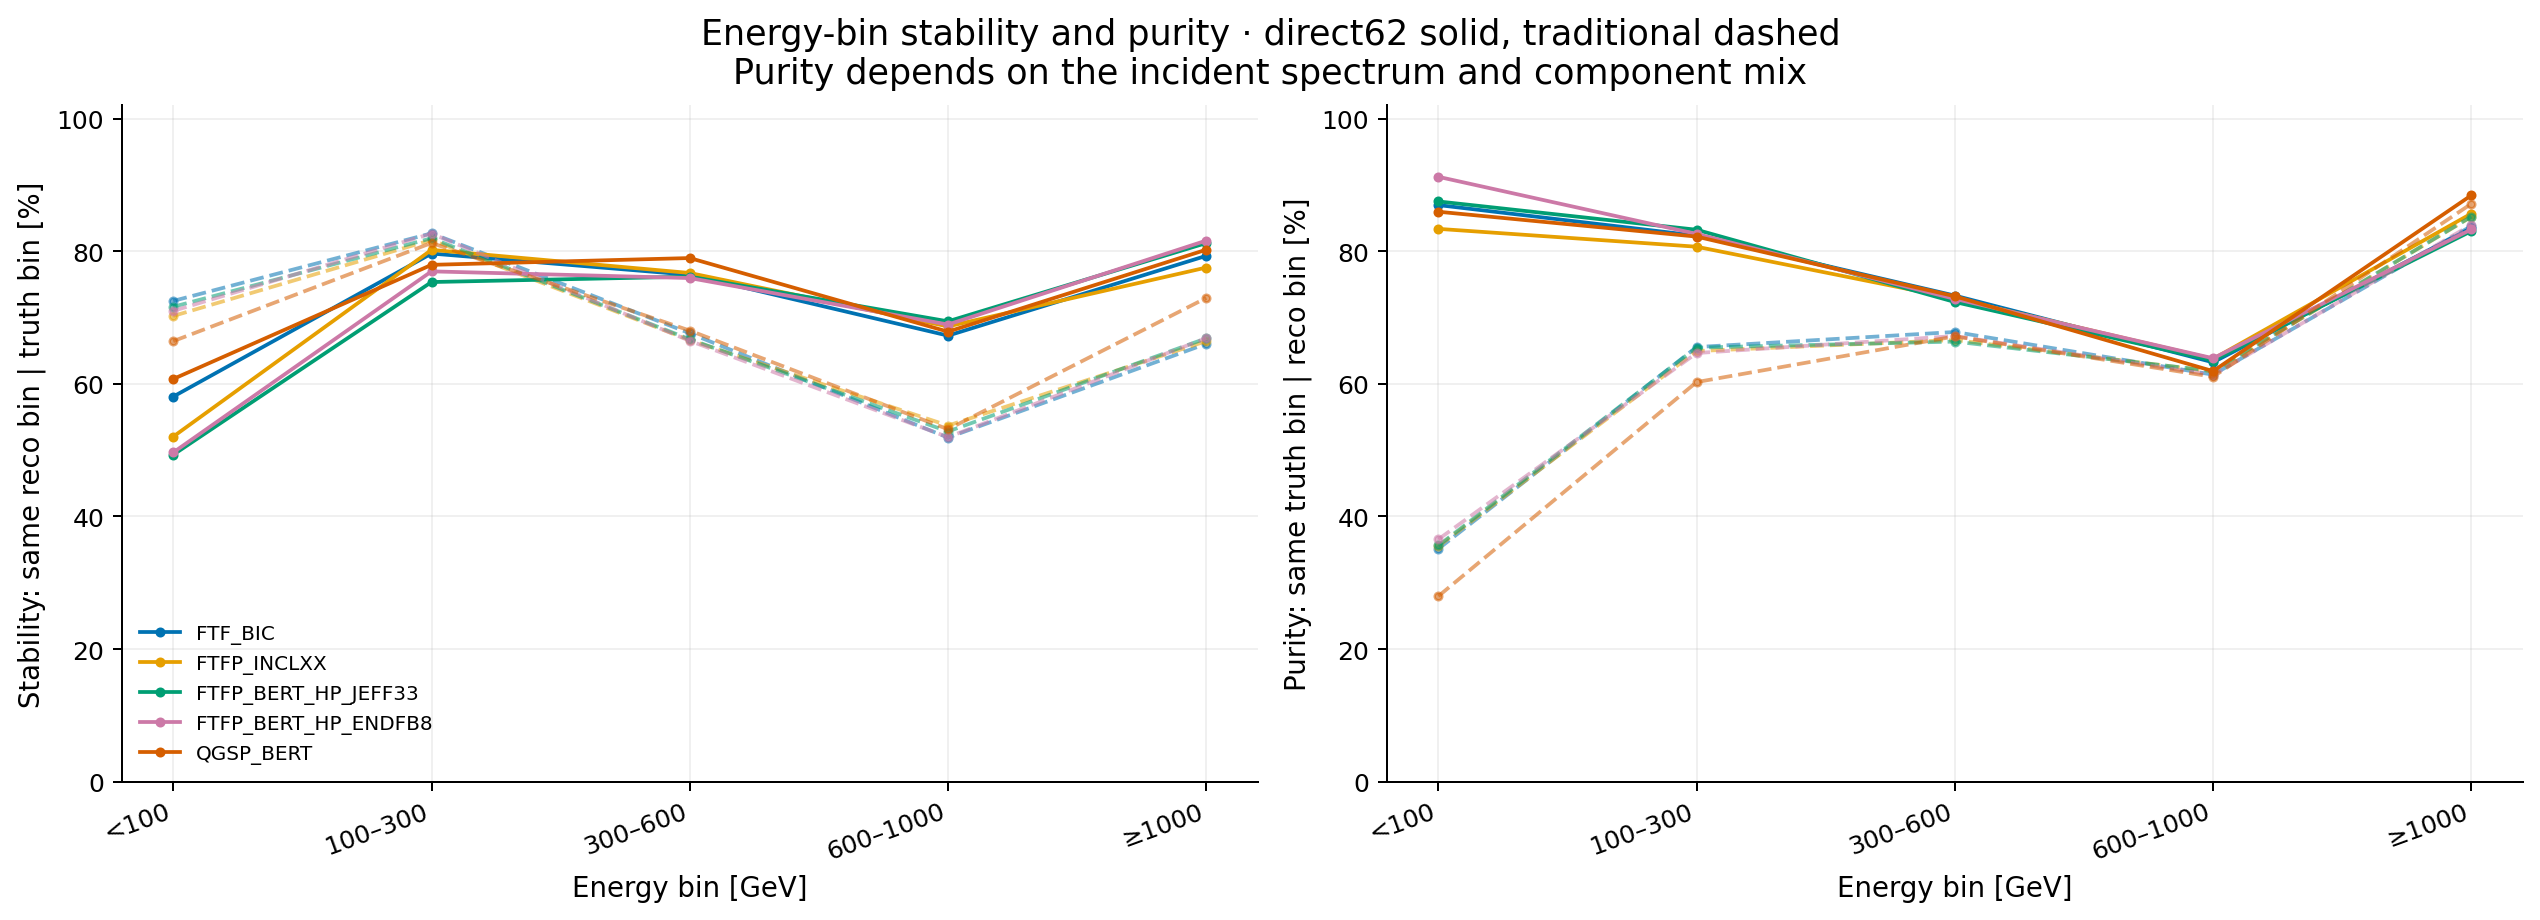

Data behind this chart, as committed beside it:
scheme	tune	model	bin	truth_selected_views	truth_incoming	truth_weight	reco_selected_views	stability_pct	purity_pct	all_bin_agreement_pct
paper	FTF_BIC	direct	0	293	291	291.0	197	58.08	86.96	75.23
paper	FTF_BIC	direct	1	2509	2311	2311	2463	79.66	82.35	75.23
paper	FTF_BIC	direct	2	4347	3326	3326	4617	76.45	73.31	75.23
paper	FTF_BIC	direct	3	4317	2443	2443	4555	67.27	63.25	75.23
paper	FTF_BIC	direct	4	6328	2489	2489	5962	79.31	83.52	75.23
paper	FTF_BIC	traditional	0	293	291	291.0	680	72.51	35.11	67.06
paper	FTF_BIC	traditional	1	2509	2311	2311	3424	82.71	65.55	67.06
paper	FTF_BIC	traditional	2	4347	3326	3326	4760	67.63	67.82	67.06
paper	FTF_BIC	traditional	3	4317	2443	2443	3818	51.89	61.38	67.06
paper	FTF_BIC	traditional	4	6328	2489	2489	5112	66.04	83.8	67.06
paper	FTFP_INCLXX	direct	0	301	294	294.0	187	52.04	83.38	75.17
paper	FTFP_INCLXX	direct	1	2541	2333	2333	2559	80.21	80.68	75.17
paper	FTFP_INCLXX	direct	2	4366	3337	3337	4711	76.72	72.88	75.17
paper	FTFP_INCLXX	direct	3	4376	2480	2480	4733	68.66	63.76	75.17
paper	FTFP_INCLXX	direct	4	6553	2549	2549	5947	77.54	85.68	75.17
paper	FTFP_INCLXX	traditional	0	301	294	294.0	673	70.24	35.5	66.95
paper	FTFP_INCLXX	traditional	1	2541	2333	2333	3465	81.7	64.95	66.95
paper	FTFP_INCLXX	traditional	2	4366	3337	3337	4768	66.6	66.61	66.95
paper	FTFP_INCLXX	traditional	3	4376	2480	2480	3966	53.71	61.87	66.95
paper	FTFP_INCLXX	traditional	4	6553	2549	2549	5265	66.44	85.2	66.95
paper	JEFF33	direct	0	294	289	289.0	167	49.31	87.51	74.92
paper	JEFF33	direct	1	2552	2343	2343	2321	75.36	83.24	74.92
paper	JEFF33	direct	2	4346	3291	3291	4617	76.17	72.35	74.92
paper	JEFF33	direct	3	4325	2455	2455	4631	69.43	63.52	74.92
paper	JEFF33	direct	4	6320	2498	2498	6101	81.23	83.04	74.92
paper	JEFF33	traditional	0	294	289	289.0	676	71.63	35.62	67.03
paper	JEFF33	traditional	1	2552	2343	2343	3450	81.96	65.46	67.03
paper	JEFF33	traditional	2	4346	3291	3291	4742	66.72	66.37	67.03
paper	JEFF33	traditional	3	4325	2455	2455	3881	52.81	61.94	67.03
paper	JEFF33	traditional	4	6320	2498	2498	5088	66.87	85.23	67.03
paper	ENDFB8	direct	0	294	288	288.0	160	49.65	91.23	75.16
paper	ENDFB8	direct	1	2497	2301	2301	2344	76.97	82.61	75.16
paper	ENDFB8	direct	2	4325	3295	3295	4545	75.96	72.82	75.16
paper	ENDFB8	direct	3	4276	2464	2464	4569	68.95	63.86	75.16
paper	ENDFB8	direct	4	6327	2462	2462	6101	81.61	83.3	75.16
paper	ENDFB8	traditional	0	294	288	288.0	657	71.01	36.55	66.83
paper	ENDFB8	traditional	1	2497	2301	2301	3483	82.67	64.64	66.83
paper	ENDFB8	traditional	2	4325	3295	3295	4632	66.49	67.21	66.83
paper	ENDFB8	traditional	3	4276	2464	2464	3841	51.96	61.32	66.83
paper	ENDFB8	traditional	4	6327	2462	2462	5106	66.89	84	66.83
paper	QGSP_BERT	direct	0	50	49	294.4	36	60.73	85.96	76.37
paper	QGSP_BERT	direct	1	450	442	2565	431	77.95	82.21	76.37
paper	QGSP_BERT	direct	2	807	771	4500	889	78.97	73.21	76.37
paper	QGSP_BERT	direct	3	749	679	3748	822	67.87	61.92	76.37
paper	QGSP_BERT	direct	4	1216	1012	5341	1094	80.23	88.44	76.37
paper	QGSP_BERT	traditional	0	50	49	294.4	126	66.44	27.97	68.27
paper	QGSP_BERT	traditional	1	450	442	2565	638	81.25	60.27	68.27
paper	QGSP_BERT	traditional	2	807	771	4500	856	68.03	67.16	68.27
paper	QGSP_BERT	traditional	3	749	679	3748	669	53.15	61.06	68.27
paper	QGSP_BERT	traditional	4	1216	1012	5341	983	72.95	87.16	68.27
fine	FTF_BIC	direct	0	0	0	0.0	0	nan	nan	55.72
fine	FTF_BIC	direct	1	293	291	291.0	197	58.08	86.96	55.72
fine	FTF_BIC	direct	2	1090	1031	1031	1020	67.17	71.63	55.72
fine	FTF_BIC	direct	3	1419	1280	1280	1443	58.8	59.33	55.72
fine	FTF_BIC	direct	4	1502	1245	1245	1550	50.36	49.84	55.72
fine	FTF_BIC	direct	5	2845	2081	2081	3067	61.8	58.18	55.72
fine	FTF_BIC	direct	6	2414	1462	1462	2567	49.67	46.45	55.72
fine	FTF_BIC	direct	7	1903	981	981.0	1988	39.75	37.67	55.72
fine	FTF_BIC	direct	8	3325	1505	1505	3582	58.75	56.07	55.72
fine	FTF_BIC	direct	9	2603	898	898.0	2372	57.98	66.44	55.72
... 110 more rows
